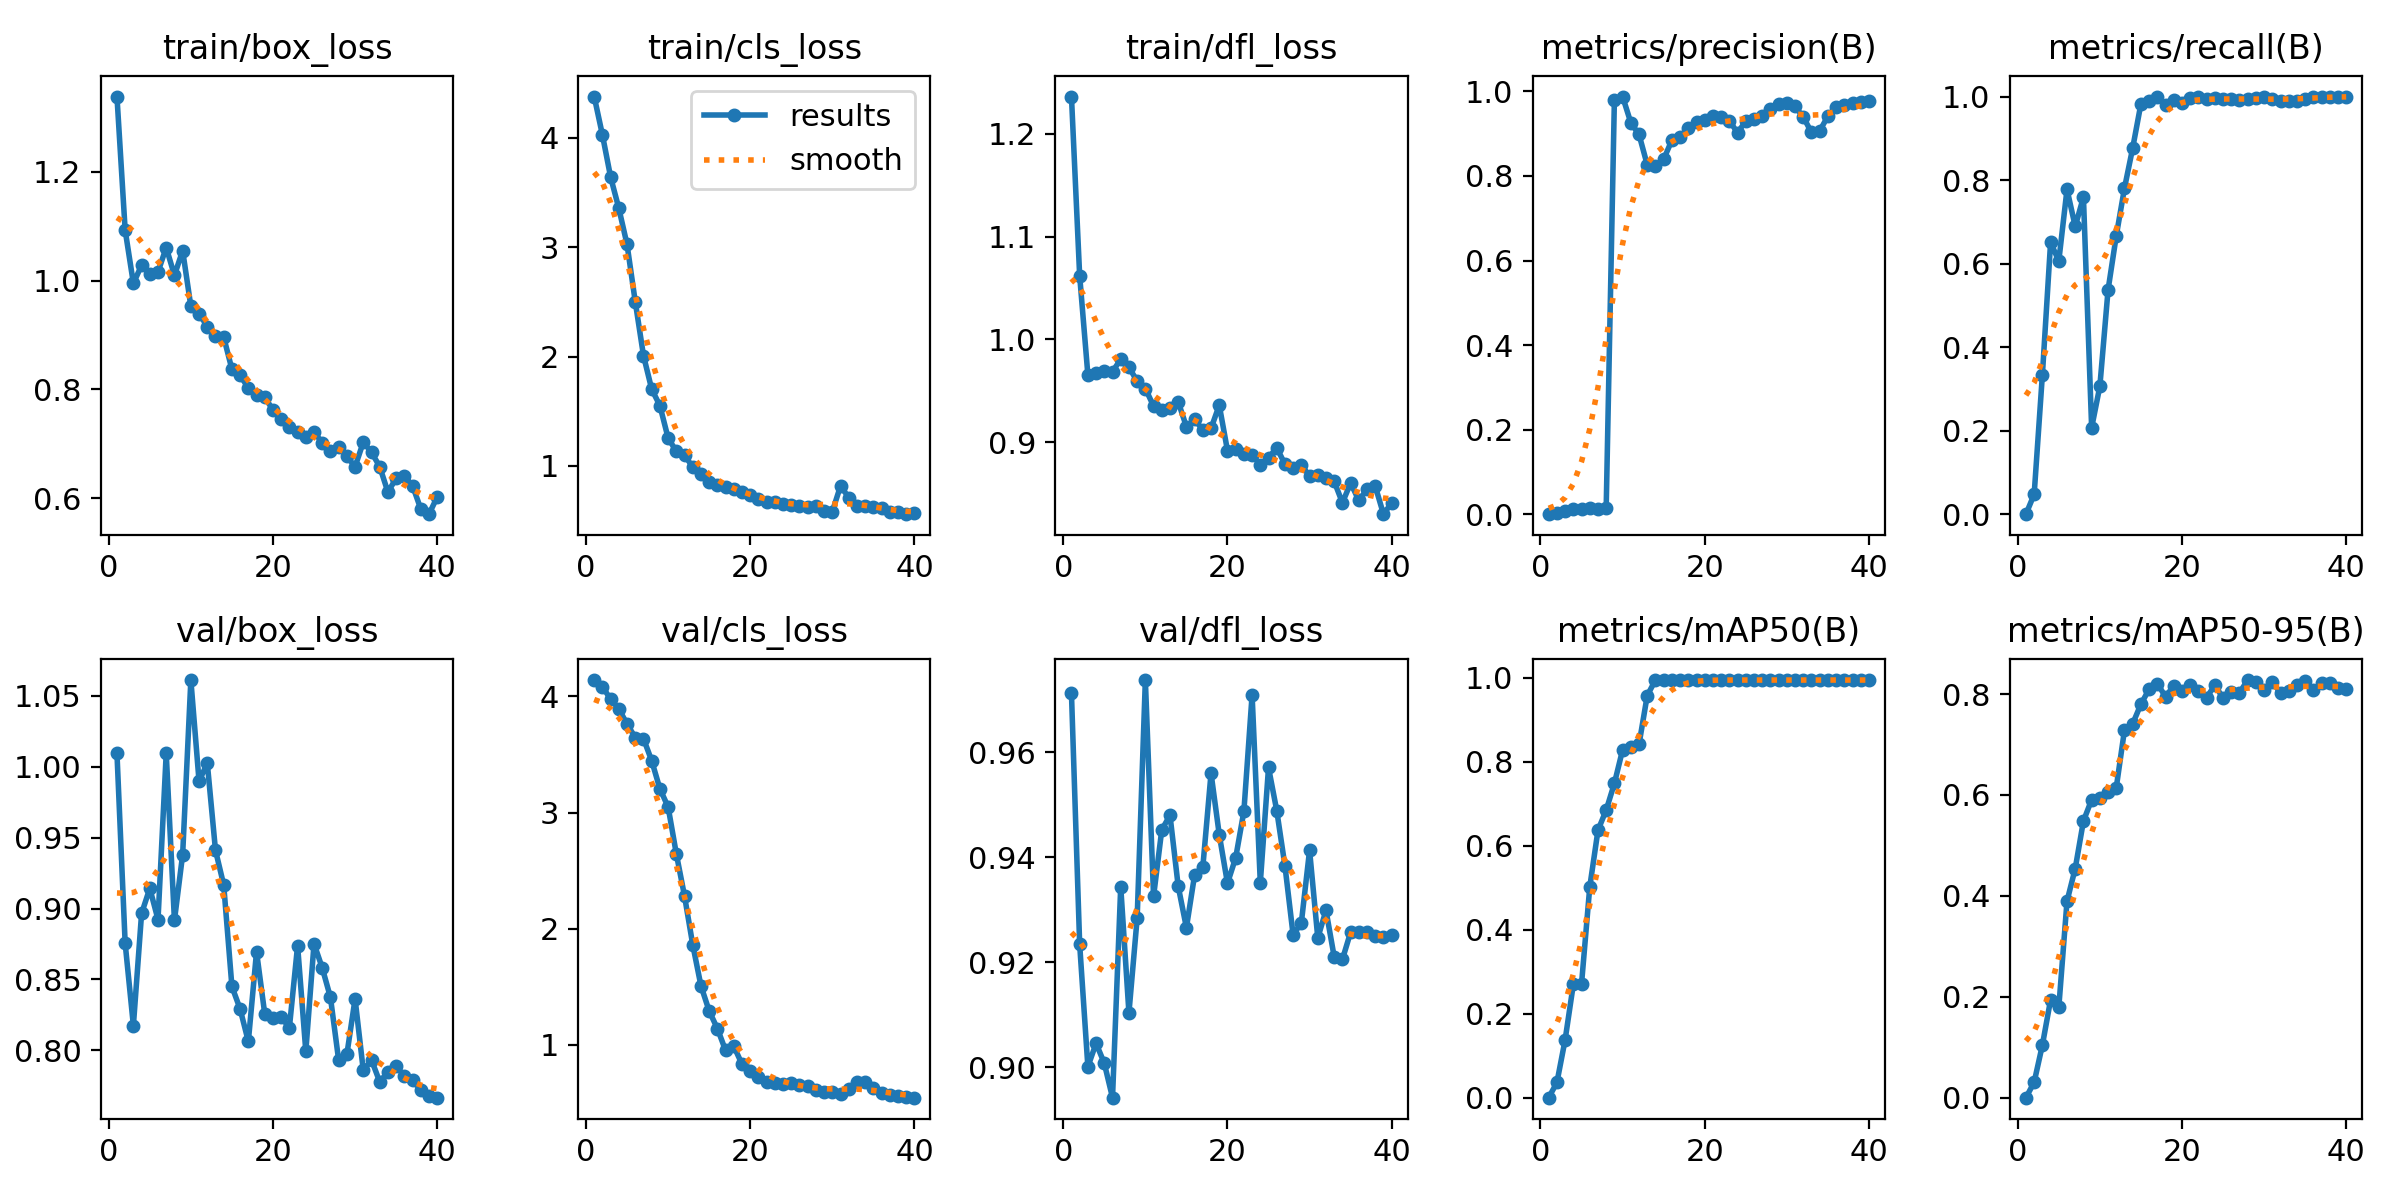

The table this chart was drawn from, first rows:
epoch, time, train/box_loss, train/cls_loss, train/dfl_loss, metrics/precision(B), metrics/recall(B), metrics/mAP50(B), metrics/mAP50-95(B), val/box_loss, val/cls_loss, val/dfl_loss, lr/pg0, lr/pg1, lr/pg2
1, 24.98, 1.338, 4.378, 1.236, 0, 0, 0, 0, 1.009, 4.141, 0.9712, 5.383e-05, 5.383e-05, 5.383e-05
2, 45.48, 1.093, 4.027, 1.062, 0.00219, 0.04762, 0.03619, 0.03071, 0.8754, 4.081, 0.9234, 0.0001125, 0.0001125, 0.0001125
3, 65.55, 0.9949, 3.641, 0.9654, 0.00715, 0.3333, 0.1379, 0.1042, 0.8175, 3.978, 0.9001, 0.0001681, 0.0001681, 0.0001681
4, 88.17, 1.028, 3.355, 0.9676, 0.01283, 0.6508, 0.2701, 0.194, 0.8965, 3.892, 0.9046, 0.0002207, 0.0002207, 0.0002207
5, 107.5, 1.012, 3.025, 0.969, 0.01218, 0.6063, 0.2716, 0.1792, 0.9142, 3.763, 0.9008, 0.0002702, 0.0002702, 0.0002702
6, 125.4, 1.016, 2.501, 0.9686, 0.01566, 0.7778, 0.502, 0.3895, 0.8922, 3.646, 0.8942, 0.0003167, 0.0003167, 0.0003167
7, 145.2, 1.061, 2.009, 0.9806, 0.01259, 0.6889, 0.637, 0.4541, 1.009, 3.637, 0.9344, 0.0003601, 0.0003601, 0.0003601
8, 164.2, 1.01, 1.702, 0.9728, 0.01443, 0.7593, 0.6852, 0.5484, 0.8916, 3.447, 0.9104, 0.0004005, 0.0004005, 0.0004005
9, 183.8, 1.055, 1.552, 0.9594, 0.9804, 0.207, 0.7488, 0.5906, 0.938, 3.204, 0.9284, 0.0004379, 0.0004379, 0.0004379
10, 203.2, 0.9526, 1.255, 0.9522, 0.9878, 0.3063, 0.8288, 0.5949, 1.061, 3.049, 0.9738, 0.0004722, 0.0004722, 0.0004722
11, 223, 0.9392, 1.133, 0.9351, 0.9259, 0.5371, 0.8359, 0.6059, 0.9895, 2.645, 0.9326, 0.0005034, 0.0005034, 0.0005034
12, 242.4, 0.9154, 1.1, 0.9315, 0.8981, 0.6667, 0.8419, 0.6147, 1.003, 2.281, 0.9452, 0.0005317, 0.0005317, 0.0005317
13, 260.8, 0.8987, 0.9888, 0.9331, 0.8262, 0.7807, 0.9581, 0.7288, 0.941, 1.862, 0.948, 0.0005406, 0.0005406, 0.0005406
14, 278.7, 0.8961, 0.9286, 0.9392, 0.8234, 0.8768, 0.995, 0.7411, 0.9166, 1.508, 0.9345, 0.0005216, 0.0005216, 0.0005216
15, 298.4, 0.837, 0.8515, 0.9151, 0.8394, 0.9825, 0.995, 0.78, 0.8451, 1.291, 0.9266, 0.0005025, 0.0005025, 0.0005025
16, 317, 0.8257, 0.8263, 0.9221, 0.8845, 0.989, 0.995, 0.8096, 0.8292, 1.14, 0.9367, 0.0004835, 0.0004835, 0.0004835
17, 337.1, 0.8026, 0.8112, 0.9121, 0.8928, 1, 0.995, 0.8207, 0.8063, 0.9514, 0.9382, 0.0004645, 0.0004645, 0.0004645
18, 356.6, 0.7891, 0.7879, 0.9134, 0.9133, 0.9798, 0.995, 0.7947, 0.8696, 0.9879, 0.956, 0.0004454, 0.0004454, 0.0004454
19, 375.7, 0.7856, 0.7576, 0.936, 0.9286, 0.9907, 0.995, 0.8164, 0.8257, 0.8331, 0.9443, 0.0004264, 0.0004264, 0.0004264
20, 394.6, 0.7622, 0.7374, 0.8918, 0.9326, 0.9856, 0.995, 0.8067, 0.8228, 0.7758, 0.9351, 0.0004074, 0.0004074, 0.0004074
21, 413.8, 0.7448, 0.6961, 0.8936, 0.9407, 0.996, 0.995, 0.8186, 0.8233, 0.7208, 0.9399, 0.0003883, 0.0003883, 0.0003883
22, 433.6, 0.7302, 0.6747, 0.8889, 0.9404, 0.9989, 0.995, 0.8065, 0.8161, 0.6783, 0.9488, 0.0003693, 0.0003693, 0.0003693
23, 455.6, 0.7213, 0.6697, 0.8876, 0.9299, 0.9936, 0.995, 0.7931, 0.8739, 0.6746, 0.9709, 0.0003503, 0.0003503, 0.0003503
24, 473, 0.7132, 0.6513, 0.8782, 0.9027, 0.9966, 0.995, 0.8174, 0.7993, 0.6589, 0.9352, 0.0003312, 0.0003312, 0.0003312
25, 490.5, 0.7213, 0.6406, 0.8847, 0.929, 0.9933, 0.995, 0.7925, 0.8752, 0.6748, 0.9571, 0.0003122, 0.0003122, 0.0003122
26, 509.8, 0.7023, 0.6307, 0.8947, 0.9348, 0.9944, 0.995, 0.8045, 0.8582, 0.6498, 0.9489, 0.0002932, 0.0002932, 0.0002932
27, 530, 0.6863, 0.6279, 0.8785, 0.9425, 0.9909, 0.995, 0.8025, 0.8374, 0.6412, 0.9384, 0.0002741, 0.0002741, 0.0002741
28, 552.2, 0.6937, 0.6297, 0.8744, 0.9585, 0.9931, 0.995, 0.8278, 0.7931, 0.6105, 0.9252, 0.0002551, 0.0002551, 0.0002551
29, 572.7, 0.6767, 0.5917, 0.8775, 0.9696, 0.9957, 0.995, 0.8242, 0.7972, 0.5897, 0.9276, 0.0002361, 0.0002361, 0.0002361
30, 593.4, 0.6579, 0.5825, 0.8674, 0.9723, 1, 0.995, 0.8089, 0.8363, 0.5899, 0.9413, 0.000217, 0.000217, 0.000217
31, 614.7, 0.703, 0.8174, 0.8681, 0.9644, 0.9941, 0.995, 0.823, 0.7859, 0.5758, 0.9246, 0.000198, 0.000198, 0.000198
32, 633, 0.6843, 0.7109, 0.8652, 0.9396, 0.9905, 0.995, 0.8029, 0.7933, 0.6201, 0.9299, 0.000179, 0.000179, 0.000179
33, 653.6, 0.658, 0.6365, 0.8618, 0.903, 0.9885, 0.995, 0.8053, 0.7779, 0.6802, 0.921, 0.00016, 0.00016, 0.00016
34, 672, 0.6111, 0.6344, 0.841, 0.9067, 0.9897, 0.995, 0.8183, 0.7847, 0.6774, 0.9206, 0.0001409, 0.0001409, 0.0001409
35, 690.7, 0.6366, 0.624, 0.8603, 0.9412, 0.9942, 0.995, 0.8268, 0.7887, 0.6256, 0.9258, 0.0001219, 0.0001219, 0.0001219
36, 709, 0.6414, 0.619, 0.8433, 0.9632, 1, 0.995, 0.8073, 0.7823, 0.5879, 0.9257, 0.0001029, 0.0001029, 0.0001029
37, 726.5, 0.6229, 0.5818, 0.8541, 0.9682, 1, 0.995, 0.8213, 0.7791, 0.5667, 0.9258, 8.3821e-05, 8.3821e-05, 8.3821e-05
38, 743.9, 0.5803, 0.5766, 0.8572, 0.9715, 1, 0.995, 0.8213, 0.7721, 0.5547, 0.925, 6.47882e-05, 6.47882e-05, 6.47882e-05
39, 764.9, 0.5706, 0.5588, 0.83, 0.9742, 1, 0.995, 0.8116, 0.768, 0.5472, 0.9248, 4.57555e-05, 4.57555e-05, 4.57555e-05
40, 783.8, 0.6022, 0.5724, 0.841, 0.9762, 1, 0.995, 0.8102, 0.7667, 0.5445, 0.9252, 2.67228e-05, 2.67228e-05, 2.67228e-05
